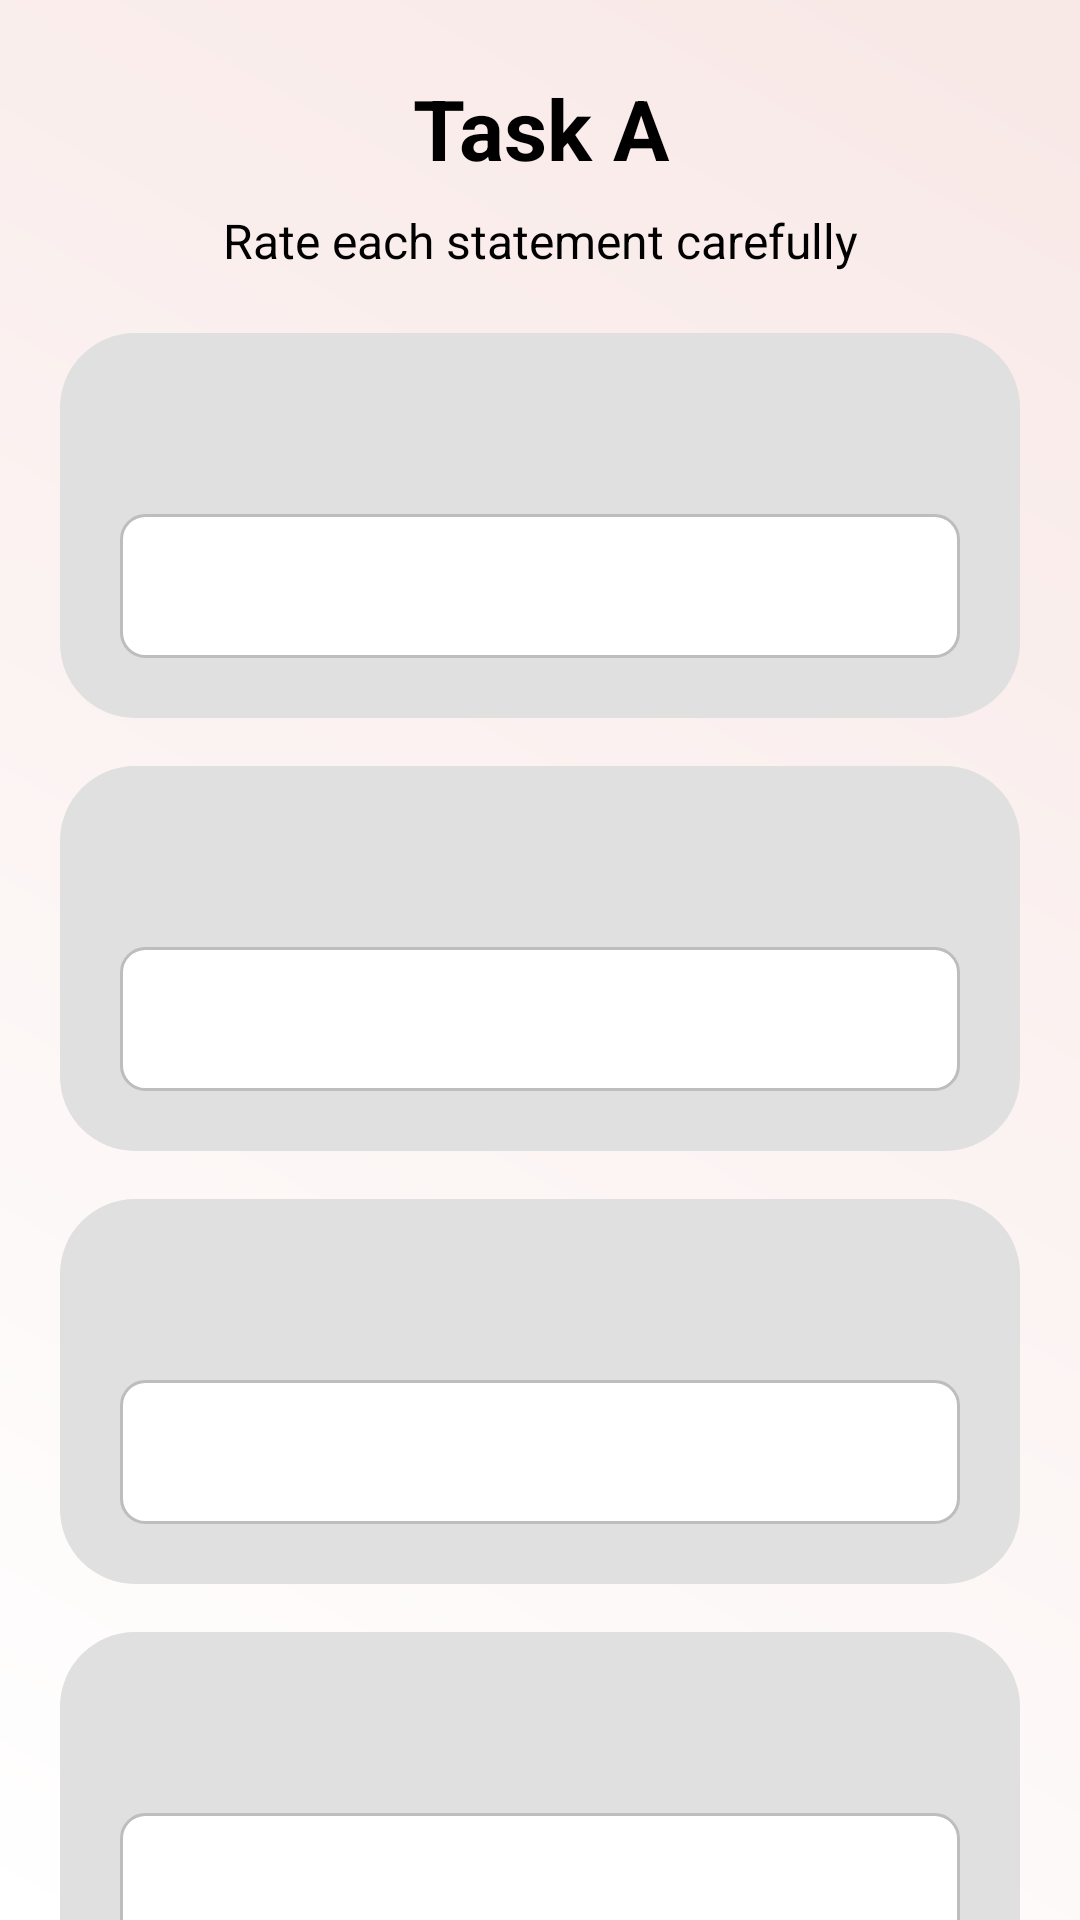

Layout XML and referenced resources for this Android screen:
<!-- AndroidManifest.xml: application theme Theme.CogniSync -->
<!-- res/layout/activity_task_a.xml -->
<?xml version="1.0" encoding="utf-8"?>
<androidx.core.widget.NestedScrollView xmlns:android="http://schemas.android.com/apk/res/android"
    android:id="@+id/rootScroll"
    android:layout_width="match_parent"
    android:layout_height="match_parent"
    android:fillViewport="true"
    android:fitsSystemWindows="true"
    android:clipToPadding="false"
    android:background="@drawable/background_gradient">

    <LinearLayout
        android:id="@+id/container"
        android:layout_width="match_parent"
        android:layout_height="wrap_content"
        android:orientation="vertical"
        android:paddingStart="20dp"
        android:paddingEnd="20dp"
        android:paddingTop="24dp"
        android:paddingBottom="24dp">

        
        <TextView
            android:id="@+id/tvTitle"
            android:layout_width="match_parent"
            android:layout_height="wrap_content"
            android:text="Task A"
            android:textColor="#000000"
            android:textSize="28sp"
            android:textStyle="bold"
            android:gravity="center" />

        <TextView
            android:id="@+id/tvSubtitle"
            android:layout_width="match_parent"
            android:layout_height="wrap_content"
            android:text="Rate each statement carefully"
            android:textSize="16sp"
            android:textColor="#000000"
            android:gravity="center"
            android:layout_marginTop="8dp" />

        
        <LinearLayout
            android:layout_width="match_parent"
            android:layout_height="wrap_content"
            android:layout_marginTop="20dp"
            android:orientation="vertical"
            android:padding="20dp"
            android:background="@drawable/rounded_grey_bg">

            <TextView
                android:id="@+id/q1"
                android:layout_width="match_parent"
                android:layout_height="wrap_content"
                android:textSize="18sp"
                android:textStyle="bold"
                android:textColor="#000000"
                android:gravity="center" />

            <Spinner
                android:id="@+id/s1"
                android:layout_width="match_parent"
                android:layout_height="48dp"
                android:layout_marginTop="16dp"
                android:background="@drawable/edittext_bg"
                android:paddingStart="12dp"
                android:paddingEnd="12dp"
                android:spinnerMode="dropdown" />
        </LinearLayout>

        
        <LinearLayout
            android:layout_width="match_parent"
            android:layout_height="wrap_content"
            android:layout_marginTop="16dp"
            android:orientation="vertical"
            android:padding="20dp"
            android:background="@drawable/rounded_grey_bg">

            <TextView
                android:id="@+id/q2"
                android:layout_width="match_parent"
                android:layout_height="wrap_content"
                android:textSize="18sp"
                android:textStyle="bold"
                android:textColor="#000000"
                android:gravity="center" />

            <Spinner
                android:id="@+id/s2"
                android:layout_width="match_parent"
                android:layout_height="48dp"
                android:layout_marginTop="16dp"
                android:background="@drawable/edittext_bg"
                android:paddingStart="12dp"
                android:paddingEnd="12dp"
                android:spinnerMode="dropdown" />
        </LinearLayout>

        
        <LinearLayout
            android:layout_width="match_parent"
            android:layout_height="wrap_content"
            android:layout_marginTop="16dp"
            android:orientation="vertical"
            android:padding="20dp"
            android:background="@drawable/rounded_grey_bg">

            <TextView
                android:id="@+id/q3"
                android:layout_width="match_parent"
                android:layout_height="wrap_content"
                android:textSize="18sp"
                android:textStyle="bold"
                android:textColor="#000000"
                android:gravity="center" />

            <Spinner
                android:id="@+id/s3"
                android:layout_width="match_parent"
                android:layout_height="48dp"
                android:layout_marginTop="16dp"
                android:background="@drawable/edittext_bg"
                android:paddingStart="12dp"
                android:paddingEnd="12dp"
                android:spinnerMode="dropdown" />
        </LinearLayout>

        
        <LinearLayout
            android:layout_width="match_parent"
            android:layout_height="wrap_content"
            android:layout_marginTop="16dp"
            android:orientation="vertical"
            android:padding="20dp"
            android:background="@drawable/rounded_grey_bg">

            <TextView
                android:id="@+id/q4"
                android:layout_width="match_parent"
                android:layout_height="wrap_content"
                android:textSize="18sp"
                android:textStyle="bold"
                android:textColor="#000000"
                android:gravity="center" />

            <Spinner
                android:id="@+id/s4"
                android:layout_width="match_parent"
                android:layout_height="48dp"
                android:layout_marginTop="16dp"
                android:background="@drawable/edittext_bg"
                android:paddingStart="12dp"
                android:paddingEnd="12dp"
                android:spinnerMode="dropdown" />
        </LinearLayout>

        
        <LinearLayout
            android:layout_width="match_parent"
            android:layout_height="wrap_content"
            android:layout_marginTop="16dp"
            android:orientation="vertical"
            android:padding="20dp"
            android:background="@drawable/rounded_grey_bg">

            <TextView
                android:id="@+id/q5"
                android:layout_width="match_parent"
                android:layout_height="wrap_content"
                android:textSize="18sp"
                android:textStyle="bold"
                android:textColor="#000000"
                android:gravity="center" />

            <Spinner
                android:id="@+id/s5"
                android:layout_width="match_parent"
                android:layout_height="48dp"
                android:layout_marginTop="16dp"
                android:background="@drawable/edittext_bg"
                android:paddingStart="12dp"
                android:paddingEnd="12dp"
                android:spinnerMode="dropdown" />
        </LinearLayout>

        
        <androidx.appcompat.widget.AppCompatButton
            android:id="@+id/btnNext"
            android:layout_width="match_parent"
            android:layout_height="60dp"
            android:layout_marginTop="30dp"
            android:text="NEXT"
            android:textColor="#000000"
            android:textStyle="bold"
            android:textSize="20sp"
            android:background="@drawable/btn_bg" />

        
        <View
            android:layout_width="match_parent"
            android:layout_height="32dp" />

    </LinearLayout>
</androidx.core.widget.NestedScrollView>
<!-- resources referenced by this layout -->
<resources>
  <!-- drawable background_gradient (drawable) -->
  <?xml version="1.0" encoding="utf-8"?>
  <shape xmlns:android="http://schemas.android.com/apk/res/android">
      <gradient
          android:angle="45"
          android:startColor="#Ffffff"
          android:endColor="#F8E8E6"
          android:type="linear" />
  </shape>
  <!-- drawable btn_bg (drawable) -->
  <shape xmlns:android="http://schemas.android.com/apk/res/android"
      android:shape="rectangle">
      <solid android:color="#B9BDBF"/>
      <corners android:radius="35dp"/>
  </shape>
  <!-- drawable edittext_bg (drawable) -->
  <?xml version="1.0" encoding="utf-8"?>
  <selector xmlns:android="http://schemas.android.com/apk/res/android">
  
      
      <item android:state_pressed="true">
          <shape android:shape="rectangle">
              <solid android:color="#FFFFFF"/>
              <corners android:radius="8dp"/>
              <stroke android:width="2dp" android:color="#8AB4F8"/>
              <padding
                  android:left="12dp"
                  android:top="12dp"
                  android:right="12dp"
                  android:bottom="12dp"/>
          </shape>
      </item>
  
      
      <item android:state_focused="true">
          <shape android:shape="rectangle">
              <solid android:color="#FFFFFF"/>
              <corners android:radius="8dp"/>
              <stroke android:width="2dp" android:color="#8AB4F8"/>
              <padding
                  android:left="12dp"
                  android:top="12dp"
                  android:right="12dp"
                  android:bottom="12dp"/>
          </shape>
      </item>
  
      
      <item>
          <shape android:shape="rectangle">
              <solid android:color="#FFFFFF"/>
              <corners android:radius="8dp"/>
              <stroke android:width="1dp" android:color="#BDBDBD"/>
              <padding
                  android:left="12dp"
                  android:top="12dp"
                  android:right="12dp"
                  android:bottom="12dp"/>
          </shape>
      </item>
  
  </selector>
  <!-- drawable rounded_grey_bg (drawable) -->
  <?xml version="1.0" encoding="utf-8"?>
  <shape xmlns:android="http://schemas.android.com/apk/res/android"
      android:shape="rectangle">
  
      
      <solid android:color="#E0E0E0" />
  
      
      <corners android:radius="25dp" />
  
  </shape>
  <style name="Theme.CogniSync" parent="Theme.MaterialComponents.DayNight.NoActionBar">
  
  
  
          
          <item name="android:statusBarColor">@android:color/white</item>
          <item name="android:windowLightStatusBar">true</item>
  
      </style>
</resources>
